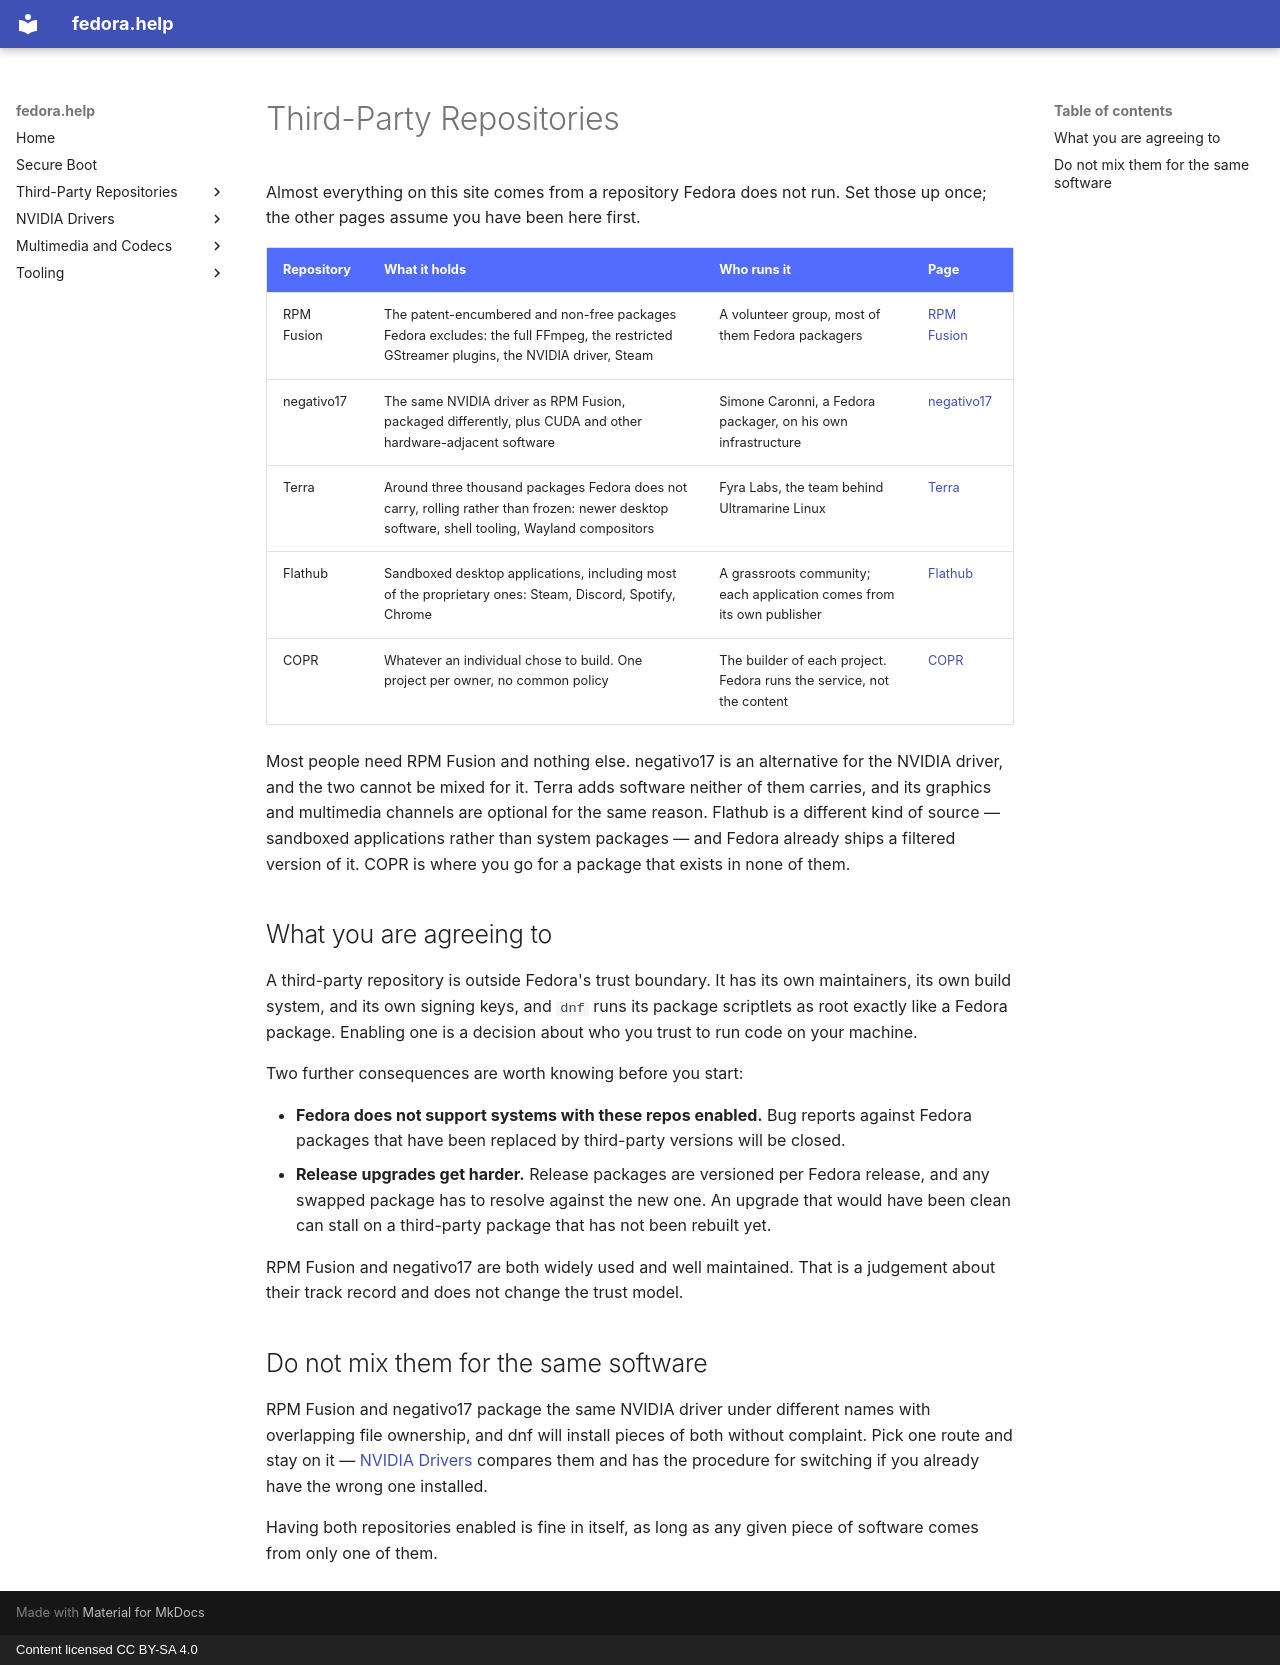

repository: akdev1l/fedora.help · page: en/repositories/index.html · generator: mkdocs · copyright: Content licensed CC BY-SA 4.0

# Third-Party Repositories

Almost everything on this site comes from a repository Fedora does not run.
Set those up once; the other pages assume you have been here first.

| Repository | What it holds | Who runs it | Page |
| --- | --- | --- | --- |
| RPM Fusion | The patent-encumbered and non-free packages Fedora excludes: the full FFmpeg, the restricted GStreamer plugins, the NVIDIA driver, Steam | A volunteer group, most of them Fedora packagers | [RPM Fusion](rpmfusion.md) |
| negativo17 | The same NVIDIA driver as RPM Fusion, packaged differently, plus CUDA and other hardware-adjacent software | Simone Caronni, a Fedora packager, on his own infrastructure | [negativo17](negativo17.md) |
| Terra | Around three thousand packages Fedora does not carry, rolling rather than frozen: newer desktop software, shell tooling, Wayland compositors | Fyra Labs, the team behind Ultramarine Linux | [Terra](terra.md) |
| Flathub | Sandboxed desktop applications, including most of the proprietary ones: Steam, Discord, Spotify, Chrome | A grassroots community; each application comes from its own publisher | [Flathub](flathub.md) |
| COPR | Whatever an individual chose to build. One project per owner, no common policy | The builder of each project. Fedora runs the service, not the content | [COPR](copr.md) |

Most people need RPM Fusion and nothing else. negativo17 is an alternative for
the NVIDIA driver, and the two cannot be mixed for it. Terra adds software
neither of them carries, and its graphics and multimedia channels are optional
for the same reason. Flathub is a different
kind of source — sandboxed applications rather than system packages — and
Fedora already ships a filtered version of it. COPR is where you go for a
package that exists in none of them.

## What you are agreeing to

A third-party repository is outside Fedora's trust boundary. It has its own
maintainers, its own build system, and its own signing keys, and `dnf` runs its
package scriptlets as root exactly like a Fedora package. Enabling one is a
decision about who you trust to run code on your machine.

Two further consequences are worth knowing before you start:

- **Fedora does not support systems with these repos enabled.** Bug reports
  against Fedora packages that have been replaced by third-party versions will
  be closed.
- **Release upgrades get harder.** Release packages are versioned per Fedora
  release, and any swapped package has to resolve against the new one. An
  upgrade that would have been clean can stall on a third-party package that
  has not been rebuilt yet.

RPM Fusion and negativo17 are both widely used and well maintained. That is a
judgement about their track record and does not change the trust model.

## Do not mix them for the same software

RPM Fusion and negativo17 package the same NVIDIA driver under different names
with overlapping file ownership, and dnf will install pieces of both without
complaint. Pick one route and stay on it — [NVIDIA Drivers](../nvidia/index.md)
compares them and has the procedure for switching if you already have the wrong
one installed.

Having both repositories enabled is fine in itself, as long as any given piece
of software comes from only one of them.
